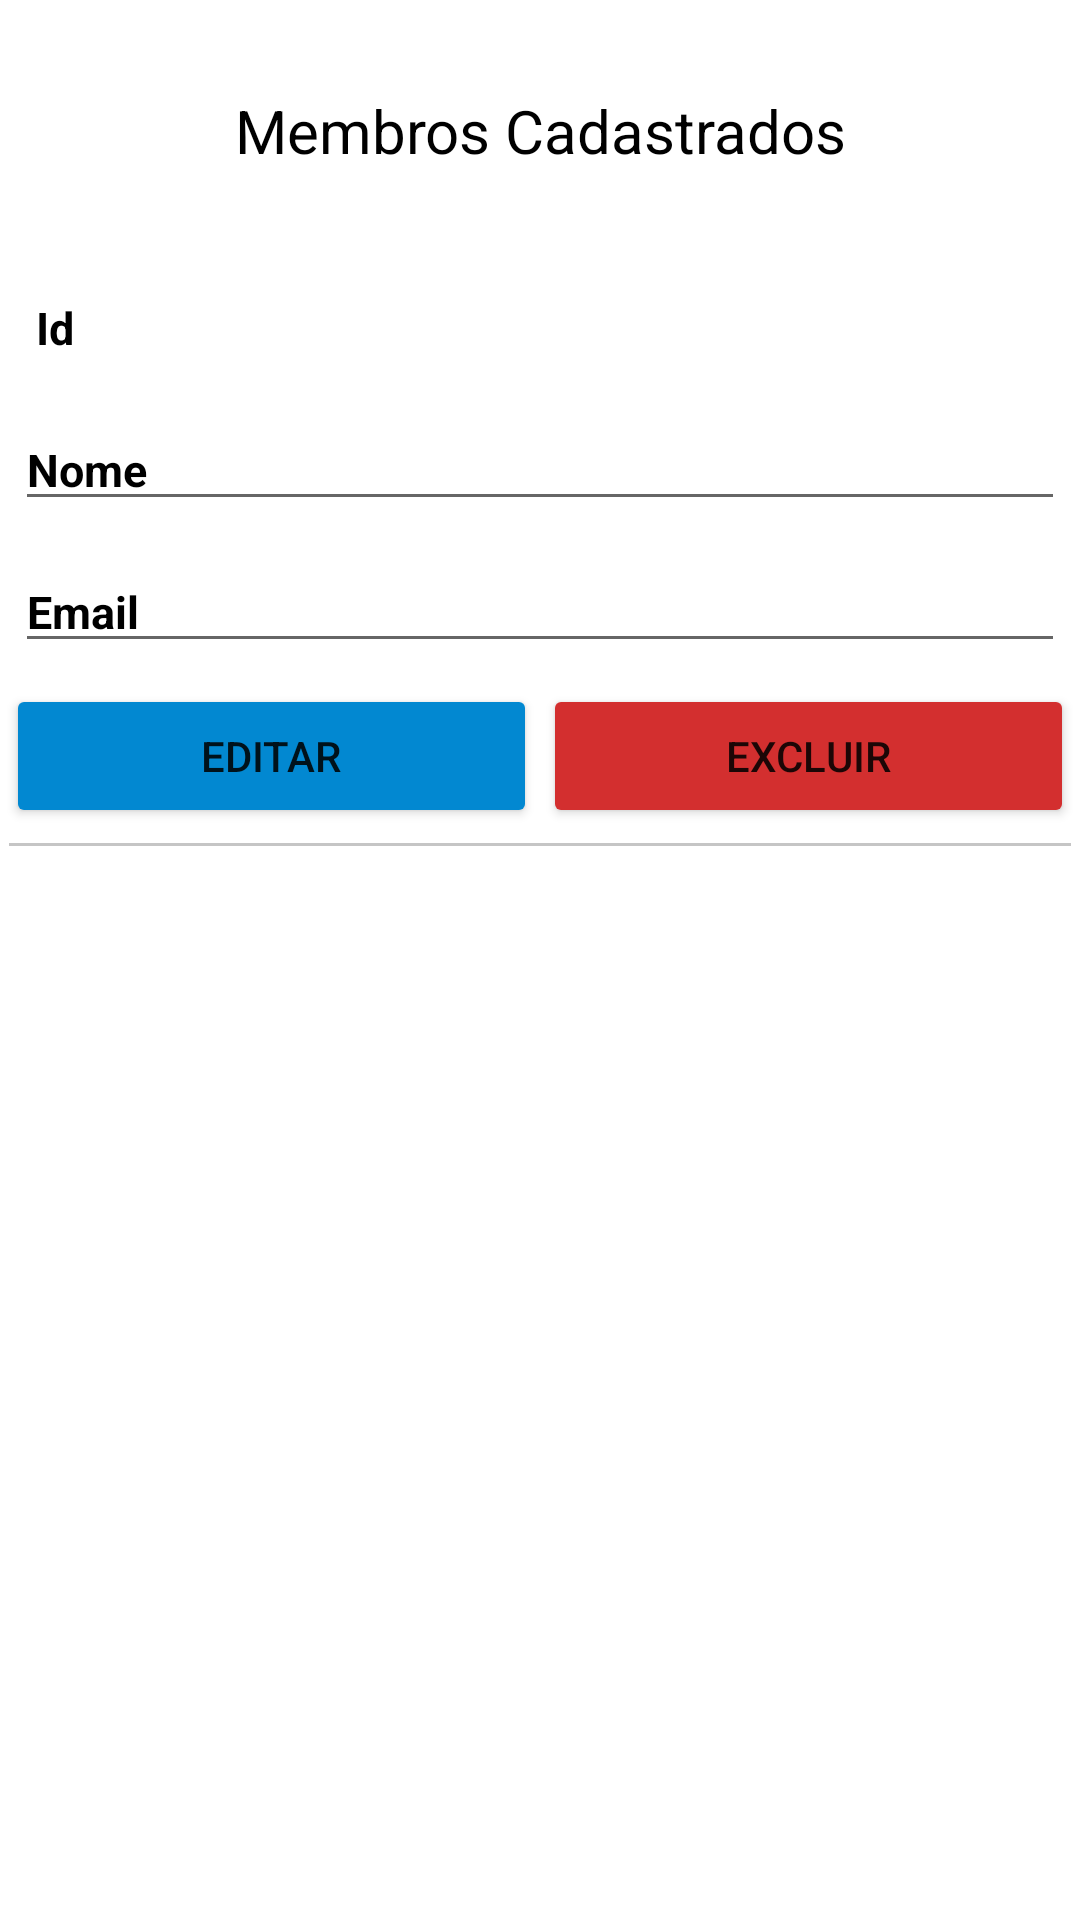

Produce the Android XML layout that renders to this screen, including the resource entries it uses.
<!-- AndroidManifest.xml: application theme Theme.MembrosClube -->
<!-- res/layout/activity_membros.xml -->
<?xml version="1.0" encoding="utf-8"?>
<LinearLayout
    xmlns:android="http://schemas.android.com/apk/res/android"
    android:layout_width="match_parent"
    android:orientation="vertical"
    android:layout_height="wrap_content">

<LinearLayout
    android:layout_width="match_parent"
    android:layout_height="wrap_content"
    android:orientation="vertical"
    android:gravity="center">

    <TextView
        android:id="@+id/textCourse"
        android:layout_width="match_parent"
        android:layout_height="wrap_content"
        android:text="Membros Cadastrados"
        android:textSize="20dp"
        android:gravity="center"
        android:textColor="#000"
        android:layout_margin="30dp"/>

</LinearLayout>

<TextView
    android:textColor="#000"
    android:id="@+id/text_id"
    android:layout_margin="12dp"
    android:textSize="15dp"
    android:text="Id"
    android:textStyle="bold"
    android:layout_width="match_parent"
    android:layout_height="wrap_content"/>

<EditText
    android:textColor="#000"
    android:textStyle="bold"
    android:id="@+id/edittext_name"
    android:text="Nome"
    android:layout_margin="5dp"
    android:textSize="15sp"
    android:layout_width="match_parent"
    android:layout_height="wrap_content"/>

<EditText
    android:textColor="#000"
    android:textStyle="bold"
    android:id="@+id/edittext_email"
    android:text="Email"
    android:layout_margin="5dp"
    android:textSize="15sp"
    android:layout_width="match_parent"
    android:layout_height="wrap_content"/>

<LinearLayout
        android:layout_margin="1dp"
        android:orientation="horizontal"
        android:layout_width="match_parent"
        android:layout_height="wrap_content">

    <Button
        android:backgroundTint="#0288D1"
        android:id="@+id/button_edit"
        android:layout_weight="1"
        android:text="Editar"
        android:layout_margin="1dp"
        android:layout_width="match_parent"
        android:layout_height="wrap_content"/>

    <Button
        android:layout_margin="1dp"
        android:backgroundTint="#D32F2F"
        android:id="@+id/button_delete"
        android:layout_weight="1"
        android:text="Excluir"
        android:layout_width="match_parent"
        android:layout_height="wrap_content"/>
</LinearLayout>

<View
    android:layout_margin="3dp"
    android:background="#C5C5C5"
    android:layout_width="match_parent"
    android:layout_height="1dp"/>

</LinearLayout>
<!-- resources referenced by this layout -->
<resources>
  <style name="Theme.MembrosClube" parent="Theme.MaterialComponents.DayNight.DarkActionBar">
          
          <item name="colorPrimary">@color/purple_500</item>
          <item name="colorPrimaryVariant">@color/purple_700</item>
          <item name="colorOnPrimary">@color/white</item>
          
          <item name="colorSecondary">@color/teal_200</item>
          <item name="colorSecondaryVariant">@color/teal_700</item>
          <item name="colorOnSecondary">@color/black</item>
          
          <item name="android:statusBarColor" tools:targetApi="l">?attr/colorPrimaryVariant</item>
          
      </style>
  <!-- not gathered from this repository: default colours our renderer supplied (Android Studio template values) -->
  <color name="purple_500">#FF6200EE</color>
  <color name="purple_700">#FF3700B3</color>
  <color name="teal_200">#FF03DAC5</color>
  <color name="teal_700">#FF018786</color>
  <color name="black">#FF000000</color>
  <color name="white">#FFFFFFFF</color>
</resources>
